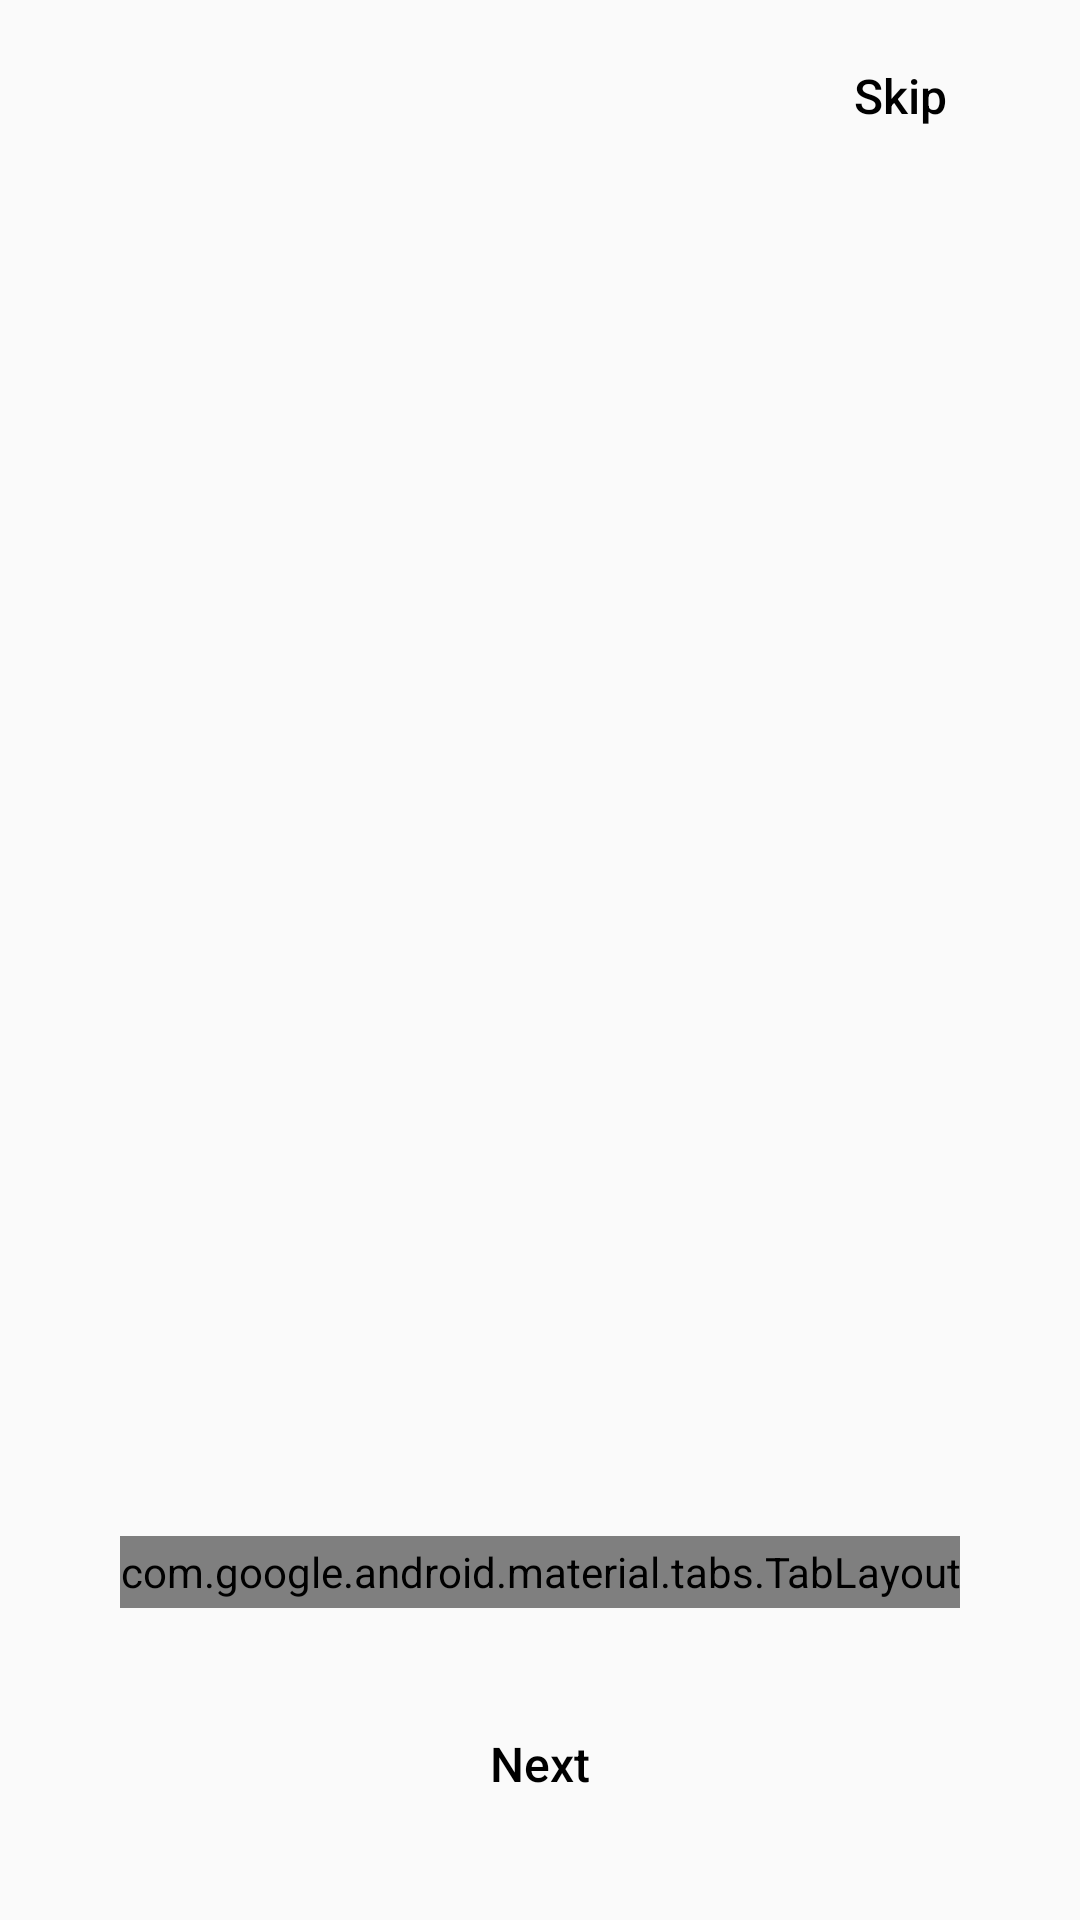

Produce the Android XML layout that renders to this screen, including the resource entries it uses.
<!-- AndroidManifest.xml: application theme Theme.Clandestinely -->
<!-- res/layout/activity_onboarding.xml -->
<?xml version="1.0" encoding="utf-8"?>
<FrameLayout xmlns:android="http://schemas.android.com/apk/res/android"
    xmlns:app="http://schemas.android.com/apk/res-auto"
    android:id="@+id/onb_root"
    android:layout_width="match_parent"
    android:layout_height="match_parent"
    android:background="?android:attr/colorBackground">

    
    <LinearLayout
        android:id="@+id/group_slides"
        android:layout_width="match_parent"
        android:layout_height="match_parent"
        android:orientation="vertical"
        android:paddingBottom="24dp">

        <Button
            android:id="@+id/button_skip"
            style="@style/Onb.TextButton"
            android:layout_width="wrap_content"
            android:layout_height="wrap_content"
            android:layout_gravity="end"
            android:layout_marginTop="8dp"
            android:layout_marginEnd="16dp"
            android:text="@string/onb_skip" />

        <androidx.viewpager2.widget.ViewPager2
            android:id="@+id/pager"
            android:layout_width="match_parent"
            android:layout_height="0dp"
            android:layout_weight="1" />

        <com.google.android.material.tabs.TabLayout
            android:id="@+id/dots"
            android:layout_width="wrap_content"
            android:layout_height="24dp"
            android:layout_gravity="center_horizontal"
            android:background="@android:color/transparent"
            app:tabBackground="@drawable/onb_dot"
            app:tabGravity="center"
            app:tabIndicatorHeight="0dp"
            app:tabMaxWidth="28dp"
            app:tabMinWidth="28dp"
            app:tabPaddingEnd="0dp"
            app:tabPaddingStart="0dp"
            app:tabRippleColor="@null" />

        <Button
            android:id="@+id/button_next"
            style="@style/Onb.Button"
            android:layout_width="match_parent"
            android:layout_height="wrap_content"
            android:layout_marginStart="32dp"
            android:layout_marginTop="24dp"
            android:layout_marginEnd="32dp"
            android:text="@string/onb_next" />
    </LinearLayout>

    
    <LinearLayout
        android:id="@+id/group_permissions"
        android:layout_width="match_parent"
        android:layout_height="match_parent"
        android:orientation="vertical"
        android:paddingStart="24dp"
        android:paddingTop="56dp"
        android:paddingEnd="24dp"
        android:paddingBottom="24dp"
        android:visibility="gone">

        <TextView
            style="@style/Onb.Title"
            android:layout_width="wrap_content"
            android:layout_height="wrap_content"
            android:text="@string/onb_perm_title" />

        <TextView
            style="@style/Onb.Body"
            android:layout_width="wrap_content"
            android:layout_height="wrap_content"
            android:layout_marginTop="8dp"
            android:layout_marginBottom="24dp"
            android:text="@string/onb_perm_subtitle" />

        
        <com.google.android.material.card.MaterialCardView
            android:layout_width="match_parent"
            android:layout_height="wrap_content"
            app:cardBackgroundColor="?attr/colorSurface"
            app:cardCornerRadius="20dp"
            app:cardElevation="0dp"
            app:strokeColor="?attr/colorOutline"
            app:strokeWidth="1dp">

            <LinearLayout
                android:layout_width="match_parent"
                android:layout_height="wrap_content"
                android:orientation="horizontal"
                android:padding="20dp">

                <ImageView
                    android:layout_width="32dp"
                    android:layout_height="32dp"
                    android:importantForAccessibility="no"
                    android:src="@drawable/ic_onb_location"
                    app:tint="?attr/colorPrimary" />

                <LinearLayout
                    android:layout_width="0dp"
                    android:layout_height="wrap_content"
                    android:layout_marginStart="16dp"
                    android:layout_weight="1"
                    android:orientation="vertical">

                    <TextView
                        style="@style/Onb.Title"
                        android:layout_width="wrap_content"
                        android:layout_height="wrap_content"
                        android:text="@string/onb_perm_location_title"
                        android:textSize="18sp" />

                    <TextView
                        style="@style/Onb.Body"
                        android:layout_width="wrap_content"
                        android:layout_height="wrap_content"
                        android:layout_marginTop="4dp"
                        android:text="@string/onb_perm_location_body"
                        android:textSize="14sp" />

                    <Button
                        android:id="@+id/button_allow_location"
                        style="@style/Onb.Button.Small"
                        android:layout_width="wrap_content"
                        android:layout_height="wrap_content"
                        android:layout_marginTop="12dp"
                        android:text="@string/onb_allow" />
                </LinearLayout>
            </LinearLayout>
        </com.google.android.material.card.MaterialCardView>

        
        <com.google.android.material.card.MaterialCardView
            android:layout_width="match_parent"
            android:layout_height="wrap_content"
            android:layout_marginTop="16dp"
            app:cardBackgroundColor="?attr/colorSurface"
            app:cardCornerRadius="20dp"
            app:cardElevation="0dp"
            app:strokeColor="?attr/colorOutline"
            app:strokeWidth="1dp">

            <LinearLayout
                android:layout_width="match_parent"
                android:layout_height="wrap_content"
                android:orientation="horizontal"
                android:padding="20dp">

                <ImageView
                    android:layout_width="32dp"
                    android:layout_height="32dp"
                    android:importantForAccessibility="no"
                    android:src="@drawable/ic_onb_bell"
                    app:tint="?attr/colorPrimary" />

                <LinearLayout
                    android:layout_width="0dp"
                    android:layout_height="wrap_content"
                    android:layout_marginStart="16dp"
                    android:layout_weight="1"
                    android:orientation="vertical">

                    <TextView
                        style="@style/Onb.Title"
                        android:layout_width="wrap_content"
                        android:layout_height="wrap_content"
                        android:text="@string/onb_perm_notif_title"
                        android:textSize="18sp" />

                    <TextView
                        style="@style/Onb.Body"
                        android:layout_width="wrap_content"
                        android:layout_height="wrap_content"
                        android:layout_marginTop="4dp"
                        android:text="@string/onb_perm_notif_body"
                        android:textSize="14sp" />

                    <Button
                        android:id="@+id/button_allow_notifications"
                        style="@style/Onb.Button.Small"
                        android:layout_width="wrap_content"
                        android:layout_height="wrap_content"
                        android:layout_marginTop="12dp"
                        android:text="@string/onb_allow" />
                </LinearLayout>
            </LinearLayout>
        </com.google.android.material.card.MaterialCardView>

        <Space
            android:layout_width="match_parent"
            android:layout_height="0dp"
            android:layout_weight="1" />

        <Button
            android:id="@+id/button_get_started"
            style="@style/Onb.Button"
            android:layout_width="match_parent"
            android:layout_height="wrap_content"
            android:layout_marginStart="8dp"
            android:layout_marginEnd="8dp"
            android:text="@string/onb_get_started" />
    </LinearLayout>

</FrameLayout>
<!-- resources referenced by this layout -->
<resources>
  <string name="onb_allow">Allow</string>
  <string name="onb_get_started">Get started</string>
  <string name="onb_next">Next</string>
  <string name="onb_perm_location_body">Find routes from where you are and pin hazard reports.</string>
  <string name="onb_perm_location_title">Location</string>
  <string name="onb_perm_notif_body">Get rain, heat and haze alerts before they hit.</string>
  <string name="onb_perm_notif_title">Notifications</string>
  <string name="onb_perm_subtitle">You can change these any time in your phone settings.</string>
  <string name="onb_perm_title">A couple of things</string>
  <string name="onb_skip">Skip</string>
  <style name="Onb.Body">
          <item name="android:textAppearance">@style/TextAppearance.Onb</item>
          <item name="android:fontFamily">sans-serif</item>
          <item name="fontFamily">sans-serif</item>
          <item name="android:textSize">16sp</item>
          <item name="android:lineSpacingExtra">4sp</item>
          <item name="android:textColor">?attr/colorOnSurfaceVariant</item>
      </style>
  <style name="Onb.Button" parent="Widget.Material3.Button">
          <item name="android:textAppearance">@style/TextAppearance.Onb.Medium</item>
          <item name="android:fontFamily">sans-serif-medium</item>
          <item name="fontFamily">sans-serif-medium</item>
          <item name="android:textSize">16sp</item>
          <item name="android:textAllCaps">false</item>
          <item name="android:minHeight">56dp</item>
          <item name="backgroundTint">?attr/colorPrimary</item>
          <item name="android:textColor">?attr/colorOnPrimary</item>
          <item name="cornerRadius">28dp</item>
      </style>
  <style name="Onb.Button.Small">
          <item name="android:textSize">14sp</item>
          <item name="android:minHeight">40dp</item>
          <item name="backgroundTint">?attr/colorSecondary</item>
          <item name="android:textColor">?attr/colorOnSecondary</item>
          <item name="cornerRadius">20dp</item>
      </style>
  <style name="Onb.TextButton" parent="Widget.Material3.Button.TextButton">
          <item name="android:textAppearance">@style/TextAppearance.Onb.Medium</item>
          <item name="android:fontFamily">sans-serif-medium</item>
          <item name="fontFamily">sans-serif-medium</item>
          <item name="android:textSize">16sp</item>
          <item name="android:textAllCaps">false</item>
          <item name="android:textColor">?attr/colorOnSurfaceVariant</item>
      </style>
  <style name="Onb.Title">
          <item name="android:textAppearance">@style/TextAppearance.Onb</item>
          <item name="android:fontFamily">sans-serif</item>
          <item name="fontFamily">sans-serif</item>
          <item name="android:textStyle">bold</item>
          <item name="android:textSize">28sp</item>
          <item name="android:textColor">?attr/colorOnBackground</item>
      </style>
  <style name="Theme.Clandestinely" parent="android:Theme.Material.Light.NoActionBar" />
  <style name="TextAppearance.Onb" parent="">
          <item name="android:fontFamily">sans-serif</item>
          <item name="fontFamily">sans-serif</item>
      </style>
  <style name="TextAppearance.Onb.Medium">
          <item name="android:fontFamily">sans-serif-medium</item>
          <item name="fontFamily">sans-serif-medium</item>
      </style>
</resources>
